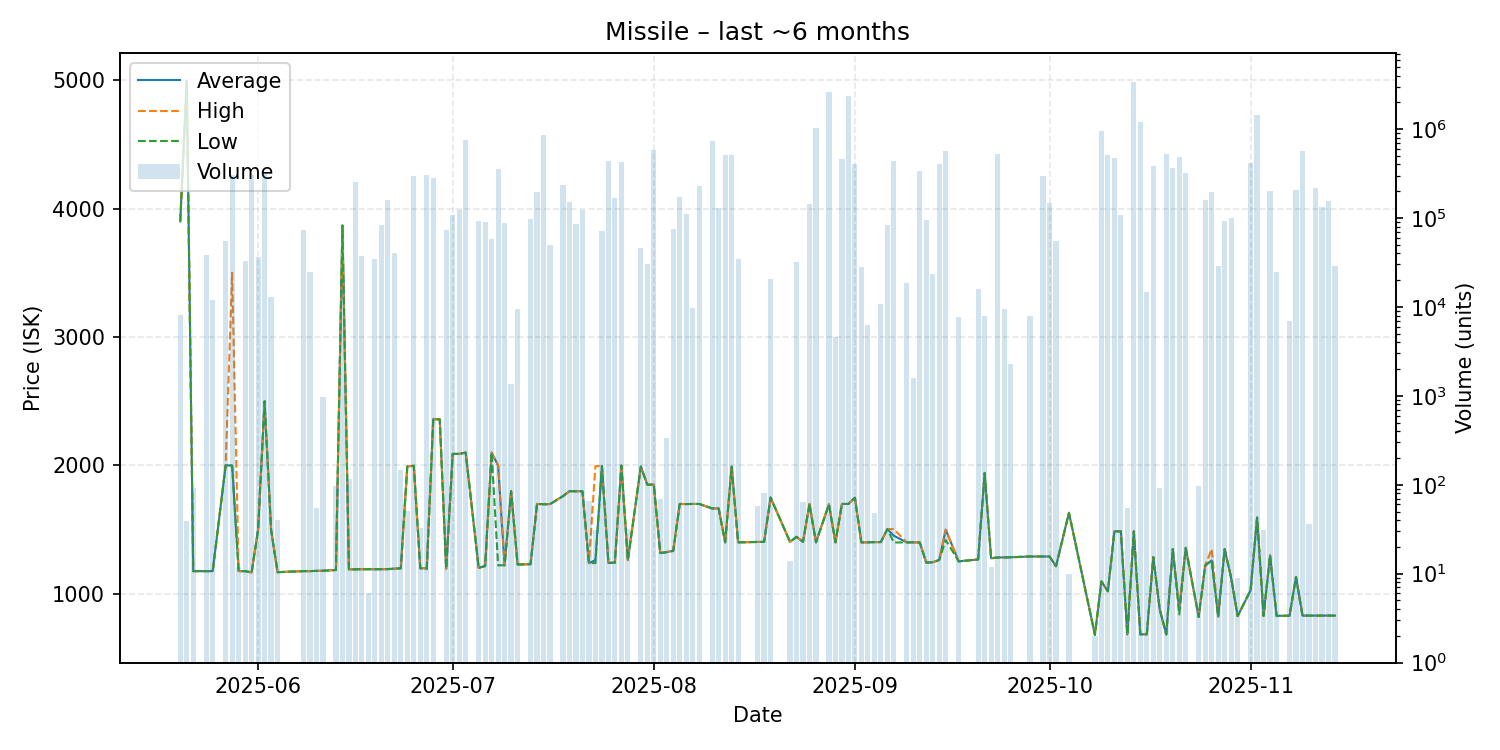

The table this chart was drawn from, first rows:
date, average, highest, lowest, order_count, volume
2025-05-20, 3900, 3900, 3900, 5, 8043
2025-05-21, 4995, 4995, 4995, 1, 39
2025-05-22, 1177, 1177, 1177, 1, 93
2025-05-24, 1177, 1177, 1177, 4, 37997
2025-05-25, 1177, 1177, 1177, 3, 12006
2025-05-27, 2000, 2000, 2000, 1, 55100
2025-05-28, 2000, 3500, 1998, 6, 302937
2025-05-29, 1177, 1177, 1177, 1, 12
2025-05-30, 1177, 1177, 1177, 5, 33240
2025-05-31, 1167, 1167, 1167, 5, 302837
2025-06-01, 1501, 1501, 1501, 3, 36141
2025-06-02, 2500, 2500, 2500, 1, 317393
2025-06-03, 1500, 1500, 1500, 2, 12883
2025-06-04, 1169, 1169, 1169, 1, 40
2025-06-08, 1177, 1177, 1177, 3, 73296
2025-06-09, 1177, 1177, 1177, 1, 25000
2025-06-10, 1179, 1179, 1179, 1, 55
2025-06-11, 1180, 1180, 1180, 1, 980
2025-06-13, 1186, 1186, 1186, 1, 98
2025-06-14, 3868, 3868, 3868, 1, 20000
2025-06-15, 1191, 1191, 1191, 2, 115
2025-06-16, 1191, 1191, 1191, 5, 251006
2025-06-17, 1192, 1192, 1192, 2, 37565
2025-06-18, 1192, 1192, 1192, 1, 6
2025-06-19, 1192, 1192, 1192, 4, 34903
2025-06-20, 1192, 1192, 1192, 2, 82959
2025-06-21, 1193, 1193, 1193, 6, 160079
2025-06-22, 1196, 1196, 1196, 2, 39979
2025-06-23, 1199, 1199, 1199, 3, 146
2025-06-24, 1992, 1992, 1992, 1, 51
2025-06-25, 1997, 1997, 1997, 11, 298366
2025-06-26, 1199, 1199, 1199, 1, 33
2025-06-27, 1200, 1202, 1192, 7, 307429
2025-06-28, 2360, 2360, 2360, 5, 279232
2025-06-29, 2359, 2359, 2359, 1, 1
2025-06-30, 1196, 1196, 1196, 2, 73800
2025-07-01, 2090, 2090, 2090, 4, 106624
2025-07-02, 2090, 2090, 2090, 3, 122939
2025-07-03, 2100, 2100, 2100, 7, 755771
2025-07-05, 1203, 1203, 1203, 4, 93047
2025-07-06, 1216, 1216, 1216, 2, 90219
2025-07-07, 2100, 2100, 2100, 1, 57400
2025-07-08, 1999, 2000, 1222, 5, 355831
2025-07-09, 1223, 1223, 1223, 1, 86906
2025-07-10, 1800, 1800, 1800, 4, 1373
2025-07-11, 1229, 1229, 1229, 2, 9498
2025-07-13, 1231, 1231, 1231, 3, 98169
2025-07-14, 1700, 1700, 1700, 5, 194448
2025-07-15, 1698, 1698, 1698, 6, 859959
2025-07-16, 1699, 1699, 1698, 4, 49853
2025-07-18, 1761, 1761, 1761, 5, 232700
2025-07-19, 1799, 1799, 1799, 8, 151800
2025-07-20, 1799, 1799, 1799, 4, 84582
2025-07-21, 1799, 1799, 1799, 5, 121736
2025-07-22, 1239, 1239, 1239, 1, 65
2025-07-23, 1263, 1995, 1239, 2, 31
2025-07-24, 1995, 1995, 1995, 4, 71055
2025-07-25, 1241, 1241, 1241, 2, 435137
2025-07-26, 1243, 1243, 1243, 2, 169028
2025-07-27, 1999, 1999, 1999, 4, 424449
... 89 more rows
